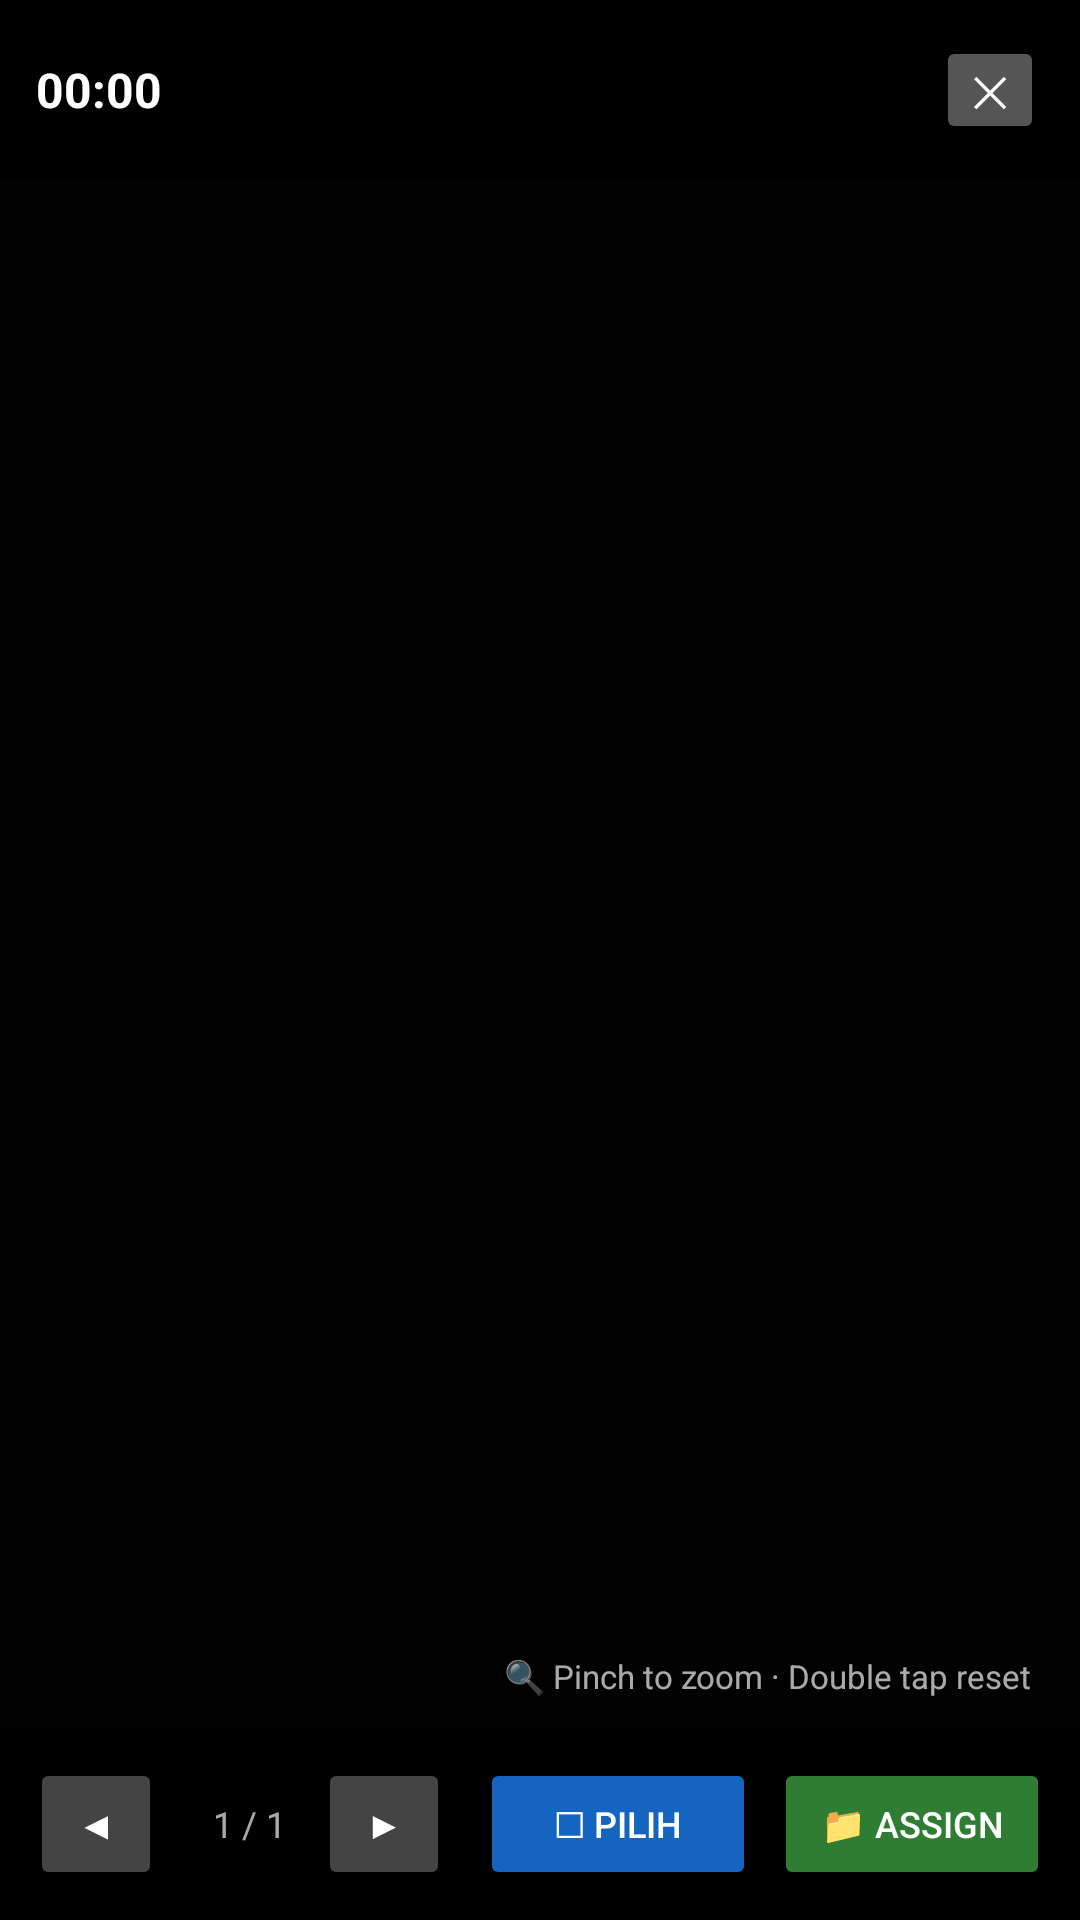

Write the Android layout XML for this screen, with the resource values it uses.
<!-- AndroidManifest.xml: application theme Theme.RoadSenseCollector -->
<!-- res/layout/dialog_frame_preview.xml -->
<?xml version="1.0" encoding="utf-8"?>
<androidx.constraintlayout.widget.ConstraintLayout
    xmlns:android="http://schemas.android.com/apk/res/android"
    xmlns:app="http://schemas.android.com/apk/res-auto"
    android:layout_width="match_parent"
    android:layout_height="match_parent"
    android:background="#E6000000">

    
    <LinearLayout
        android:id="@+id/topBar"
        android:layout_width="0dp"
        android:layout_height="wrap_content"
        android:orientation="horizontal"
        android:background="#CC000000"
        android:padding="12dp"
        android:gravity="center_vertical"
        app:layout_constraintTop_toTopOf="parent"
        app:layout_constraintStart_toStartOf="parent"
        app:layout_constraintEnd_toEndOf="parent">

        <TextView
            android:id="@+id/tvPreviewTimestamp"
            android:layout_width="0dp"
            android:layout_height="wrap_content"
            android:layout_weight="1"
            android:text="00:00"
            android:textColor="#FFFFFF"
            android:textSize="16sp"
            android:textStyle="bold" />

        <TextView
            android:id="@+id/tvPreviewBlur"
            android:layout_width="wrap_content"
            android:layout_height="wrap_content"
            android:text="@string/preview_blur_badge"
            android:textColor="#FFFF00"
            android:textSize="13sp"
            android:textStyle="bold"
            android:paddingHorizontal="10dp"
            android:paddingVertical="4dp"
            android:background="#AA993300"
            android:visibility="gone"
            android:layout_marginEnd="12dp" />

        <Button
            android:id="@+id/btnClosePreview"
            android:layout_width="36dp"
            android:layout_height="36dp"
            android:text="@string/btn_close_preview"
            android:textSize="14sp"
            android:padding="0dp"
            android:backgroundTint="#555555" />

    </LinearLayout>

    
    <ImageView
        android:id="@+id/imgPreviewFull"
        android:layout_width="0dp"
        android:layout_height="0dp"
        android:scaleType="fitCenter"
        android:adjustViewBounds="true"
        app:layout_constraintTop_toBottomOf="@id/topBar"
        app:layout_constraintBottom_toTopOf="@id/bottomBar"
        app:layout_constraintStart_toStartOf="parent"
        app:layout_constraintEnd_toEndOf="parent" />

    
    <TextView
        android:id="@+id/tvZoomHint"
        android:layout_width="wrap_content"
        android:layout_height="wrap_content"
        android:text="@string/preview_zoom_hint"
        android:textColor="#AAFFFFFF"
        android:textSize="11sp"
        android:background="#66000000"
        android:paddingHorizontal="8dp"
        android:paddingVertical="4dp"
        app:layout_constraintBottom_toTopOf="@id/bottomBar"
        app:layout_constraintEnd_toEndOf="parent"
        android:layout_marginEnd="8dp"
        android:layout_marginBottom="6dp" />

    
    <LinearLayout
        android:id="@+id/bottomBar"
        android:layout_width="0dp"
        android:layout_height="wrap_content"
        android:orientation="horizontal"
        android:background="#CC000000"
        android:padding="10dp"
        android:gravity="center_vertical"
        app:layout_constraintBottom_toBottomOf="parent"
        app:layout_constraintStart_toStartOf="parent"
        app:layout_constraintEnd_toEndOf="parent">

        
        <Button
            android:id="@+id/btnPrevFrame"
            android:layout_width="44dp"
            android:layout_height="44dp"
            android:text="@string/btn_prev_frame"
            android:textSize="13sp"
            android:padding="0dp"
            android:backgroundTint="#444444"
            android:layout_marginEnd="6dp" />

        
        <TextView
            android:id="@+id/tvPreviewIndex"
            android:layout_width="0dp"
            android:layout_height="wrap_content"
            android:layout_weight="1"
            android:text="1 / 1"
            android:textColor="#AAFFFFFF"
            android:textSize="12sp"
            android:gravity="center" />

        
        <Button
            android:id="@+id/btnNextFrame"
            android:layout_width="44dp"
            android:layout_height="44dp"
            android:text="@string/btn_next_frame"
            android:textSize="13sp"
            android:padding="0dp"
            android:backgroundTint="#444444"
            android:layout_marginEnd="10dp" />

        
        <Button
            android:id="@+id/btnToggleSelect"
            android:layout_width="0dp"
            android:layout_height="44dp"
            android:layout_weight="2"
            android:text="@string/btn_frame_select"
            android:textSize="12sp"
            android:backgroundTint="#1565C0"
            android:layout_marginEnd="6dp" />

        
        <Button
            android:id="@+id/btnAssignDirect"
            android:layout_width="0dp"
            android:layout_height="44dp"
            android:layout_weight="2"
            android:text="@string/btn_assign_direct"
            android:textSize="12sp"
            android:backgroundTint="#2E7D32" />

    </LinearLayout>

</androidx.constraintlayout.widget.ConstraintLayout>
<!-- resources referenced by this layout -->
<resources>
  <string name="btn_assign_direct">📁 Assign</string>
  <string name="btn_close_preview">✕</string>
  <string name="btn_frame_select">☐ Pilih</string>
  <string name="btn_next_frame">▶</string>
  <string name="btn_prev_frame">◀</string>
  <string name="preview_blur_badge">⚠ BLUR</string>
  <string name="preview_zoom_hint">🔍 Pinch to zoom · Double tap reset</string>
  <style name="Theme.RoadSenseCollector" parent="Theme.MaterialComponents.DayNight.NoActionBar">
          <item name="colorPrimary">@color/primary</item>
          <item name="colorPrimaryDark">@color/primary_dark</item>
          <item name="colorAccent">@color/accent</item>
          <item name="android:windowBackground">@color/bg_dark</item>
          <item name="android:textColorPrimary">@color/text_primary</item>
          <item name="android:textColorSecondary">@color/text_secondary</item>
          <item name="windowActionBar">false</item>
          <item name="windowNoTitle">true</item>
      </style>
  <color name="primary">#1565C0</color>
  <color name="primary_dark">#0D47A1</color>
  <color name="accent">#FF6F00</color>
  <color name="bg_dark">#121212</color>
  <color name="text_primary">#FFFFFF</color>
  <color name="text_secondary">#B0B0B0</color>
</resources>
